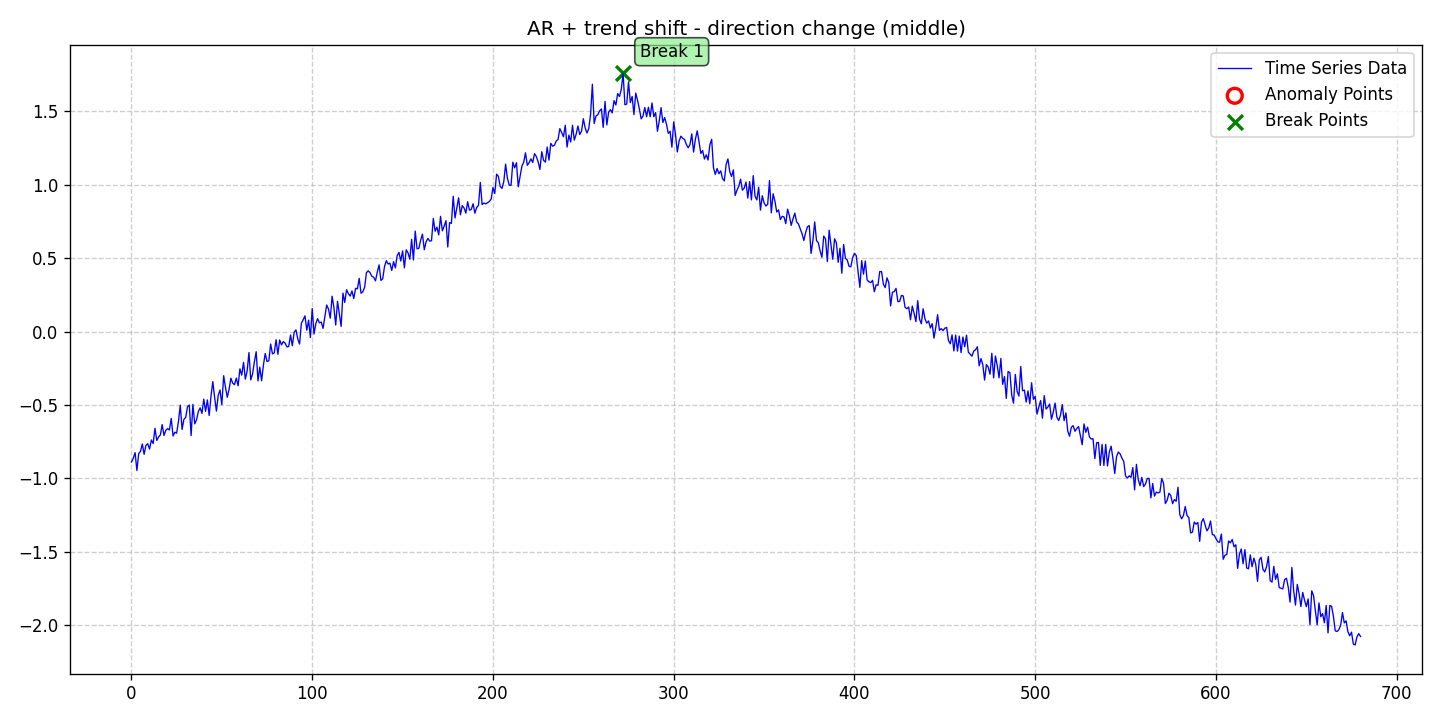

Values plotted in this chart, from the file beside it:
date, data, stationary, det_lin_up, det_lin_down, det_quad, det_cubic, det_exp, det_damped, stoc_trend, volatility, single_seas, multiple_seas, point_anom_single, point_anom_multi, collect_anom, context_anom, mean_shift, var_shift, trend_shift, point_anom_count, point_anom_location, point_anom_point, collect_anom_count
2020-01-01, -0.8887, 0, 0, 0, 0, 0, 0, 0, 0, 0, 0, 0, 0, 0, 0, 0, 0, 0, 1, 0, none, , 0
2020-01-02, -0.8624, 0, 0, 0, 0, 0, 0, 0, 0, 0, 0, 0, 0, 0, 0, 0, 0, 0, 1, 0, none, , 0
2020-01-03, -0.8246, 0, 0, 0, 0, 0, 0, 0, 0, 0, 0, 0, 0, 0, 0, 0, 0, 0, 1, 0, none, , 0
2020-01-04, -0.946, 0, 0, 0, 0, 0, 0, 0, 0, 0, 0, 0, 0, 0, 0, 0, 0, 0, 1, 0, none, , 0
2020-01-05, -0.8313, 0, 0, 0, 0, 0, 0, 0, 0, 0, 0, 0, 0, 0, 0, 0, 0, 0, 1, 0, none, , 0
2020-01-06, -0.8156, 0, 0, 0, 0, 0, 0, 0, 0, 0, 0, 0, 0, 0, 0, 0, 0, 0, 1, 0, none, , 0
2020-01-07, -0.7654, 0, 0, 0, 0, 0, 0, 0, 0, 0, 0, 0, 0, 0, 0, 0, 0, 0, 1, 0, none, , 0
2020-01-08, -0.836, 0, 0, 0, 0, 0, 0, 0, 0, 0, 0, 0, 0, 0, 0, 0, 0, 0, 1, 0, none, , 0
2020-01-09, -0.7746, 0, 0, 0, 0, 0, 0, 0, 0, 0, 0, 0, 0, 0, 0, 0, 0, 0, 1, 0, none, , 0
2020-01-10, -0.7641, 0, 0, 0, 0, 0, 0, 0, 0, 0, 0, 0, 0, 0, 0, 0, 0, 0, 1, 0, none, , 0
2020-01-11, -0.8004, 0, 0, 0, 0, 0, 0, 0, 0, 0, 0, 0, 0, 0, 0, 0, 0, 0, 1, 0, none, , 0
2020-01-12, -0.7384, 0, 0, 0, 0, 0, 0, 0, 0, 0, 0, 0, 0, 0, 0, 0, 0, 0, 1, 0, none, , 0
2020-01-13, -0.7627, 0, 0, 0, 0, 0, 0, 0, 0, 0, 0, 0, 0, 0, 0, 0, 0, 0, 1, 0, none, , 0
2020-01-14, -0.6594, 0, 0, 0, 0, 0, 0, 0, 0, 0, 0, 0, 0, 0, 0, 0, 0, 0, 1, 0, none, , 0
2020-01-15, -0.7417, 0, 0, 0, 0, 0, 0, 0, 0, 0, 0, 0, 0, 0, 0, 0, 0, 0, 1, 0, none, , 0
2020-01-16, -0.7176, 0, 0, 0, 0, 0, 0, 0, 0, 0, 0, 0, 0, 0, 0, 0, 0, 0, 1, 0, none, , 0
2020-01-17, -0.7039, 0, 0, 0, 0, 0, 0, 0, 0, 0, 0, 0, 0, 0, 0, 0, 0, 0, 1, 0, none, , 0
2020-01-18, -0.6338, 0, 0, 0, 0, 0, 0, 0, 0, 0, 0, 0, 0, 0, 0, 0, 0, 0, 1, 0, none, , 0
2020-01-19, -0.7078, 0, 0, 0, 0, 0, 0, 0, 0, 0, 0, 0, 0, 0, 0, 0, 0, 0, 1, 0, none, , 0
2020-01-20, -0.6729, 0, 0, 0, 0, 0, 0, 0, 0, 0, 0, 0, 0, 0, 0, 0, 0, 0, 1, 0, none, , 0
2020-01-21, -0.6605, 0, 0, 0, 0, 0, 0, 0, 0, 0, 0, 0, 0, 0, 0, 0, 0, 0, 1, 0, none, , 0
2020-01-22, -0.6701, 0, 0, 0, 0, 0, 0, 0, 0, 0, 0, 0, 0, 0, 0, 0, 0, 0, 1, 0, none, , 0
2020-01-23, -0.5911, 0, 0, 0, 0, 0, 0, 0, 0, 0, 0, 0, 0, 0, 0, 0, 0, 0, 1, 0, none, , 0
2020-01-24, -0.7117, 0, 0, 0, 0, 0, 0, 0, 0, 0, 0, 0, 0, 0, 0, 0, 0, 0, 1, 0, none, , 0
2020-01-25, -0.6854, 0, 0, 0, 0, 0, 0, 0, 0, 0, 0, 0, 0, 0, 0, 0, 0, 0, 1, 0, none, , 0
2020-01-26, -0.692, 0, 0, 0, 0, 0, 0, 0, 0, 0, 0, 0, 0, 0, 0, 0, 0, 0, 1, 0, none, , 0
2020-01-27, -0.6123, 0, 0, 0, 0, 0, 0, 0, 0, 0, 0, 0, 0, 0, 0, 0, 0, 0, 1, 0, none, , 0
2020-01-28, -0.5011, 0, 0, 0, 0, 0, 0, 0, 0, 0, 0, 0, 0, 0, 0, 0, 0, 0, 1, 0, none, , 0
2020-01-29, -0.6667, 0, 0, 0, 0, 0, 0, 0, 0, 0, 0, 0, 0, 0, 0, 0, 0, 0, 1, 0, none, , 0
2020-01-30, -0.5982, 0, 0, 0, 0, 0, 0, 0, 0, 0, 0, 0, 0, 0, 0, 0, 0, 0, 1, 0, none, , 0
2020-01-31, -0.5846, 0, 0, 0, 0, 0, 0, 0, 0, 0, 0, 0, 0, 0, 0, 0, 0, 0, 1, 0, none, , 0
2020-02-01, -0.5115, 0, 0, 0, 0, 0, 0, 0, 0, 0, 0, 0, 0, 0, 0, 0, 0, 0, 1, 0, none, , 0
2020-02-02, -0.5004, 0, 0, 0, 0, 0, 0, 0, 0, 0, 0, 0, 0, 0, 0, 0, 0, 0, 1, 0, none, , 0
2020-02-03, -0.7085, 0, 0, 0, 0, 0, 0, 0, 0, 0, 0, 0, 0, 0, 0, 0, 0, 0, 1, 0, none, , 0
2020-02-04, -0.4964, 0, 0, 0, 0, 0, 0, 0, 0, 0, 0, 0, 0, 0, 0, 0, 0, 0, 1, 0, none, , 0
2020-02-05, -0.6283, 0, 0, 0, 0, 0, 0, 0, 0, 0, 0, 0, 0, 0, 0, 0, 0, 0, 1, 0, none, , 0
2020-02-06, -0.6011, 0, 0, 0, 0, 0, 0, 0, 0, 0, 0, 0, 0, 0, 0, 0, 0, 0, 1, 0, none, , 0
2020-02-07, -0.544, 0, 0, 0, 0, 0, 0, 0, 0, 0, 0, 0, 0, 0, 0, 0, 0, 0, 1, 0, none, , 0
2020-02-08, -0.5195, 0, 0, 0, 0, 0, 0, 0, 0, 0, 0, 0, 0, 0, 0, 0, 0, 0, 1, 0, none, , 0
2020-02-09, -0.5573, 0, 0, 0, 0, 0, 0, 0, 0, 0, 0, 0, 0, 0, 0, 0, 0, 0, 1, 0, none, , 0
2020-02-10, -0.4603, 0, 0, 0, 0, 0, 0, 0, 0, 0, 0, 0, 0, 0, 0, 0, 0, 0, 1, 0, none, , 0
2020-02-11, -0.5433, 0, 0, 0, 0, 0, 0, 0, 0, 0, 0, 0, 0, 0, 0, 0, 0, 0, 1, 0, none, , 0
2020-02-12, -0.4653, 0, 0, 0, 0, 0, 0, 0, 0, 0, 0, 0, 0, 0, 0, 0, 0, 0, 1, 0, none, , 0
2020-02-13, -0.5716, 0, 0, 0, 0, 0, 0, 0, 0, 0, 0, 0, 0, 0, 0, 0, 0, 0, 1, 0, none, , 0
2020-02-14, -0.4404, 0, 0, 0, 0, 0, 0, 0, 0, 0, 0, 0, 0, 0, 0, 0, 0, 0, 1, 0, none, , 0
2020-02-15, -0.341, 0, 0, 0, 0, 0, 0, 0, 0, 0, 0, 0, 0, 0, 0, 0, 0, 0, 1, 0, none, , 0
2020-02-16, -0.447, 0, 0, 0, 0, 0, 0, 0, 0, 0, 0, 0, 0, 0, 0, 0, 0, 0, 1, 0, none, , 0
2020-02-17, -0.5418, 0, 0, 0, 0, 0, 0, 0, 0, 0, 0, 0, 0, 0, 0, 0, 0, 0, 1, 0, none, , 0
2020-02-18, -0.4344, 0, 0, 0, 0, 0, 0, 0, 0, 0, 0, 0, 0, 0, 0, 0, 0, 0, 1, 0, none, , 0
2020-02-19, -0.3979, 0, 0, 0, 0, 0, 0, 0, 0, 0, 0, 0, 0, 0, 0, 0, 0, 0, 1, 0, none, , 0
2020-02-20, -0.4986, 0, 0, 0, 0, 0, 0, 0, 0, 0, 0, 0, 0, 0, 0, 0, 0, 0, 1, 0, none, , 0
2020-02-21, -0.3006, 0, 0, 0, 0, 0, 0, 0, 0, 0, 0, 0, 0, 0, 0, 0, 0, 0, 1, 0, none, , 0
2020-02-22, -0.3787, 0, 0, 0, 0, 0, 0, 0, 0, 0, 0, 0, 0, 0, 0, 0, 0, 0, 1, 0, none, , 0
2020-02-23, -0.4477, 0, 0, 0, 0, 0, 0, 0, 0, 0, 0, 0, 0, 0, 0, 0, 0, 0, 1, 0, none, , 0
2020-02-24, -0.3934, 0, 0, 0, 0, 0, 0, 0, 0, 0, 0, 0, 0, 0, 0, 0, 0, 0, 1, 0, none, , 0
2020-02-25, -0.3174, 0, 0, 0, 0, 0, 0, 0, 0, 0, 0, 0, 0, 0, 0, 0, 0, 0, 1, 0, none, , 0
2020-02-26, -0.3511, 0, 0, 0, 0, 0, 0, 0, 0, 0, 0, 0, 0, 0, 0, 0, 0, 0, 1, 0, none, , 0
2020-02-27, -0.3618, 0, 0, 0, 0, 0, 0, 0, 0, 0, 0, 0, 0, 0, 0, 0, 0, 0, 1, 0, none, , 0
2020-02-28, -0.3169, 0, 0, 0, 0, 0, 0, 0, 0, 0, 0, 0, 0, 0, 0, 0, 0, 0, 1, 0, none, , 0
2020-02-29, -0.3691, 0, 0, 0, 0, 0, 0, 0, 0, 0, 0, 0, 0, 0, 0, 0, 0, 0, 1, 0, none, , 0
... 621 more rows
